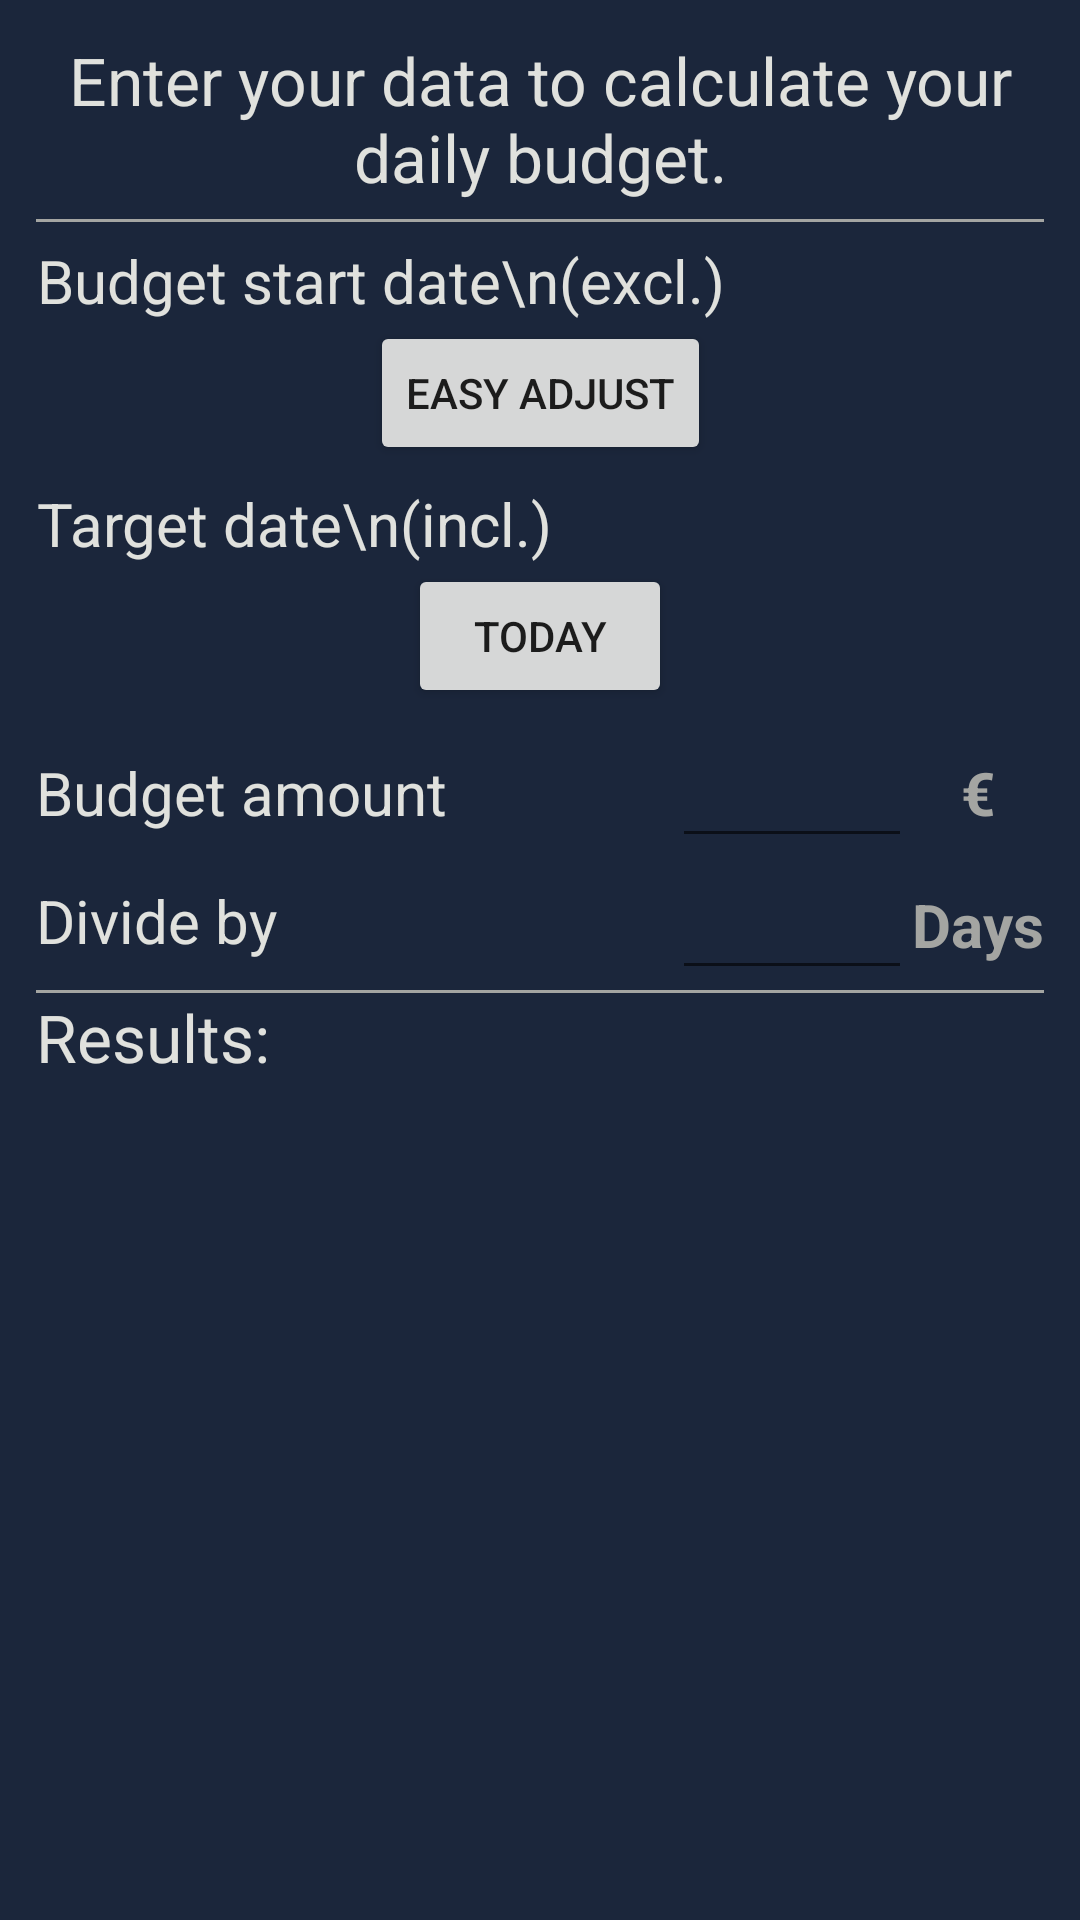

Layout XML and referenced resources for this Android screen:
<!-- AndroidManifest.xml: application theme Theme.BudgetCalc -->
<!-- res/layout/activity_main.xml -->
<?xml version="1.0" encoding="utf-8"?>
<ScrollView xmlns:android="http://schemas.android.com/apk/res/android"
    xmlns:app="http://schemas.android.com/apk/res-auto"
    xmlns:tools="http://schemas.android.com/tools"
    android:layout_width="match_parent"
    android:layout_height="match_parent"
    android:background="@color/color_primary">

    <LinearLayout
        android:layout_width="match_parent"
        android:layout_height="match_parent"

        android:orientation="vertical"
        android:padding="12dp"
        tools:context=".MainActivity">

        <TextView
            android:layout_width="wrap_content"
            android:layout_height="wrap_content"
            android:layout_gravity="center_horizontal"
            android:text="Enter your data to calculate your daily budget."
            android:textAlignment="center"
            android:textColor="@color/text_normal"
            android:textSize="22sp"
            android:textStyle="normal" />

        <com.google.android.material.divider.MaterialDivider
            android:layout_width="match_parent"
            android:layout_height="wrap_content"
            android:layout_marginTop="6dp"
            app:dividerColor="@color/text_hint" />

        <androidx.constraintlayout.widget.ConstraintLayout
            android:layout_width="match_parent"
            android:layout_height="wrap_content"
            android:layout_marginTop="6dp">

            <TextView
                android:id="@+id/tv_question_1"
                android:layout_width="wrap_content"
                android:layout_height="wrap_content"
                android:text="Budget start date\n(excl.)"
                android:textAlignment="center"
                android:textColor="@color/text_normal"
                android:textSize="20sp"
                android:textStyle="normal"
                app:layout_constraintStart_toStartOf="parent"
                app:layout_constraintTop_toTopOf="parent" />

            <ImageButton
                android:id="@+id/ib_hint"
                android:layout_width="30dp"
                android:layout_height="30dp"
                android:background="@drawable/item_info_ripple"
                android:scaleType="fitXY"
                app:layout_constraintEnd_toEndOf="@id/tv_start_date"
                app:layout_constraintTop_toBottomOf="@id/tv_start_date" />

            <TextView
                android:id="@+id/tv_start_date"
                android:layout_width="wrap_content"
                android:layout_height="wrap_content"
                android:background="@drawable/item_rectangle_ripple"
                android:clickable="true"
                android:focusable="true"
                android:textAlignment="textEnd"
                android:textColor="@color/text_normal"
                android:textSize="20sp"
                android:textStyle="bold"
                app:layout_constraintBottom_toTopOf="@id/btn_easy_adjust"
                app:layout_constraintEnd_toEndOf="parent"
                app:layout_constraintTop_toTopOf="parent"
                tools:text="Th, 25.08.2022" />

            <Button
                android:id="@+id/btn_easy_adjust"
                android:layout_width="wrap_content"
                android:layout_height="wrap_content"
                android:text="Easy adjust"
                app:layout_constraintEnd_toEndOf="parent"
                app:layout_constraintStart_toStartOf="parent"
                app:layout_constraintTop_toBottomOf="@id/tv_question_1" />

        </androidx.constraintlayout.widget.ConstraintLayout>

        <androidx.constraintlayout.widget.ConstraintLayout
            android:layout_width="match_parent"
            android:layout_height="wrap_content"
            android:layout_marginTop="6dp">

            <TextView
                android:id="@+id/tv_question_4"
                android:layout_width="wrap_content"
                android:layout_height="wrap_content"
                android:text="Target date\n(incl.)"
                android:textAlignment="center"
                android:textColor="@color/text_normal"
                android:textSize="20sp"
                android:textStyle="normal"
                app:layout_constraintStart_toStartOf="parent"
                app:layout_constraintTop_toTopOf="parent" />

            <TextView
                android:id="@+id/tv_target_date"
                android:layout_width="wrap_content"
                android:layout_height="wrap_content"
                android:background="@drawable/item_rectangle_ripple"
                android:textAlignment="textEnd"
                android:textColor="@color/text_normal"
                android:textSize="20sp"
                android:textStyle="bold"
                app:layout_constraintBottom_toTopOf="@id/btn_jump_to_today"
                app:layout_constraintEnd_toEndOf="parent"
                app:layout_constraintTop_toTopOf="parent"
                tools:text="We, 07.09.2022" />

            <Button
                android:id="@+id/btn_jump_to_today"
                android:layout_width="wrap_content"
                android:layout_height="wrap_content"
                android:text="Today"
                app:layout_constraintEnd_toEndOf="parent"
                app:layout_constraintStart_toStartOf="parent"
                app:layout_constraintTop_toBottomOf="@id/tv_question_4" />

        </androidx.constraintlayout.widget.ConstraintLayout>

        <androidx.constraintlayout.widget.ConstraintLayout
            android:layout_width="match_parent"
            android:layout_height="wrap_content"
            android:layout_marginTop="6dp">

            <androidx.constraintlayout.widget.Barrier
                android:id="@+id/barrier"
                android:layout_width="wrap_content"
                android:layout_height="match_parent"
                app:barrierDirection="start"
                app:constraint_referenced_ids="tv_divide_by_unit, tv_budget_amount_unit"
                app:layout_constraintBottom_toBottomOf="parent"
                app:layout_constraintTop_toTopOf="parent" />

            <TextView
                android:id="@+id/tv_question_2"
                android:layout_width="wrap_content"
                android:layout_height="wrap_content"
                android:text="Budget amount"
                android:textAlignment="textStart"
                android:textColor="@color/text_normal"
                android:textSize="20sp"
                android:textStyle="normal"
                app:layout_constraintBottom_toBottomOf="@id/et_budget_amount"
                app:layout_constraintStart_toStartOf="parent"
                app:layout_constraintTop_toTopOf="parent" />

            <EditText
                android:id="@+id/et_budget_amount"
                android:layout_width="wrap_content"
                android:layout_height="wrap_content"
                android:inputType="number"
                android:maxWidth="80dp"
                android:minWidth="80dp"
                android:textAlignment="textEnd"
                android:textColor="@color/text_normal"
                android:textColorHint="@color/text_hint"
                android:textSize="20sp"
                android:textStyle="bold"
                app:layout_constraintEnd_toStartOf="@id/barrier"
                app:layout_constraintTop_toTopOf="parent"
                tools:hint="600" />

            <TextView
                android:id="@+id/tv_budget_amount_unit"
                android:layout_width="wrap_content"
                android:layout_height="wrap_content"
                android:text="€"
                android:textAlignment="textStart"
                android:textColor="@color/text_hint"
                android:textSize="20sp"
                android:textStyle="bold"
                app:layout_constraintBottom_toBottomOf="@id/et_budget_amount"
                app:layout_constraintEnd_toEndOf="parent"
                app:layout_constraintStart_toStartOf="@id/barrier"
                app:layout_constraintTop_toTopOf="@id/et_budget_amount" />

            <TextView
                android:id="@+id/tv_question_3"
                android:layout_width="wrap_content"
                android:layout_height="wrap_content"
                android:layout_marginTop="6dp"
                android:text="Divide by"
                android:textAlignment="textStart"
                android:textColor="@color/text_normal"
                android:textSize="20sp"
                android:textStyle="normal"
                app:layout_constraintBottom_toBottomOf="parent"
                app:layout_constraintStart_toStartOf="parent"
                app:layout_constraintTop_toBottomOf="@id/tv_question_2" />

            <EditText
                android:id="@+id/et_divide_by"
                android:layout_width="wrap_content"
                android:layout_height="wrap_content"
                android:imeOptions="actionDone"
                android:inputType="number"
                android:maxWidth="80dp"
                android:minWidth="80dp"
                android:textAlignment="textEnd"
                android:textColor="@color/text_normal"
                android:textColorHint="@color/text_hint"
                android:textSize="20sp"
                android:textStyle="bold"
                app:layout_constraintEnd_toStartOf="@id/barrier"
                app:layout_constraintTop_toBottomOf="@id/et_budget_amount"
                tools:hint="30" />

            <TextView
                android:id="@+id/tv_divide_by_unit"
                android:layout_width="wrap_content"
                android:layout_height="wrap_content"
                android:text="Days"
                android:textAlignment="textStart"
                android:textColor="@color/text_hint"
                android:textSize="20sp"
                android:textStyle="bold"
                app:layout_constraintBottom_toBottomOf="@id/et_divide_by"
                app:layout_constraintEnd_toEndOf="parent"
                app:layout_constraintStart_toStartOf="@id/barrier"
                app:layout_constraintTop_toTopOf="@id/et_divide_by" />

        </androidx.constraintlayout.widget.ConstraintLayout>

        <com.google.android.material.divider.MaterialDivider
            android:layout_width="match_parent"
            android:layout_height="wrap_content"
            app:dividerColor="@color/text_hint" />

        <TextView
            android:layout_width="wrap_content"
            android:layout_height="wrap_content"
            android:layout_gravity="start"
            android:text="Results:"
            android:textAlignment="textStart"
            android:textColor="@color/text_normal"
            android:textSize="22sp"
            android:textStyle="normal" />

        <androidx.recyclerview.widget.RecyclerView
            android:id="@+id/rv_metrics"
            android:layout_width="match_parent"
            android:layout_height="wrap_content"
            tools:listitem="@layout/metric_item" />


    </LinearLayout>

</ScrollView>
<!-- res/layout/metric_item.xml (included above) -->
<?xml version="1.0" encoding="utf-8"?>
<androidx.constraintlayout.widget.ConstraintLayout xmlns:android="http://schemas.android.com/apk/res/android"
    xmlns:app="http://schemas.android.com/apk/res-auto"
    xmlns:tools="http://schemas.android.com/tools"
    android:layout_width="match_parent"
    android:layout_height="wrap_content"
    android:layout_marginTop="6dp">

    <TextView
        android:id="@+id/tv_metric_name"
        android:layout_width="wrap_content"
        android:layout_height="wrap_content"
        android:textAlignment="textStart"
        android:textColor="@color/text_normal"
        android:textSize="20sp"
        android:textStyle="normal"
        app:layout_constraintStart_toStartOf="parent"
        app:layout_constraintTop_toTopOf="parent"
        tools:text="Days since start" />

    <TextView
        android:id="@+id/tv_metric_value"
        android:layout_width="wrap_content"
        android:layout_height="wrap_content"
        android:layout_marginEnd="6dp"
        android:textAlignment="textEnd"
        android:textColor="@color/text_normal"
        android:textIsSelectable="true"
        android:textSize="20sp"
        android:textStyle="bold"
        app:layout_constraintEnd_toStartOf="@id/tv_metric_unit"
        app:layout_constraintTop_toTopOf="parent"
        tools:text="13" />

    <TextView
        android:id="@+id/tv_metric_unit"
        android:layout_width="wrap_content"
        android:layout_height="wrap_content"
        android:minWidth="65dp"
        android:textAlignment="center"
        android:textColor="@color/text_normal"
        android:textIsSelectable="true"
        android:textSize="20sp"
        android:textStyle="bold"
        app:layout_constraintEnd_toEndOf="parent"
        app:layout_constraintTop_toTopOf="parent"
        tools:text="Days" />

</androidx.constraintlayout.widget.ConstraintLayout>
<!-- resources referenced by this layout -->
<resources>
  <color name="color_primary">#1B263B</color>
  <color name="text_hint">#A4A5A2</color>
  <color name="text_normal">#E0E1DD</color>
  <!-- drawable item_info_ripple (drawable) -->
  <?xml version="1.0" encoding="utf-8"?>
  <ripple xmlns:android="http://schemas.android.com/apk/res/android"
      android:color="@color/light_gray">
      <item android:id="@android:id/mask">
          <shape android:shape="oval">
              <solid android:color="@color/white" />
          </shape>
      </item>
      <item android:drawable="@drawable/ic_info" />
  </ripple>
  <!-- drawable item_rectangle_ripple (drawable) -->
  <?xml version="1.0" encoding="utf-8"?>
  <ripple xmlns:android="http://schemas.android.com/apk/res/android"
      android:color="@color/light_gray">
      <item android:id="@android:id/mask">
          <shape android:shape="rectangle">
              <solid android:color="@color/white" />
          </shape>
      </item>
  </ripple>
  <style name="Theme.BudgetCalc" parent="Theme.MaterialComponents.DayNight.NoActionBar">
          
          <item name="colorPrimary">@color/purple_500</item>
          <item name="colorPrimaryVariant">@color/purple_700</item>
          <item name="colorOnPrimary">@color/text_normal</item>
          
          <item name="colorSecondary">@color/color_accent</item>
          <item name="colorSecondaryVariant">@color/teal_700</item>
          <item name="colorOnSecondary">@color/black</item>
          
          <item name="android:statusBarColor">@color/color_accent</item>
          
      </style>
  <color name="light_gray">#C4C4C4</color>
  <color name="white">#FFFFFFFF</color>
  <color name="purple_500">#FF6200EE</color>
  <color name="purple_700">#FF3700B3</color>
  <color name="teal_700">#FF018786</color>
  <color name="black">#FF000000</color>
</resources>
